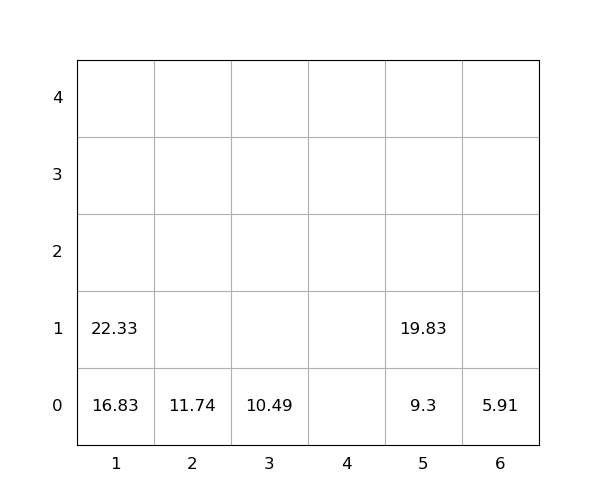

The file beside this chart, header and first rows:
idx, loc_x, loc_y, loc_z, weight, seq, emerg, reloc, size(ft)
1, 1, 0, 0, 16.83, 1, 0, 0, 20
2, 3, 0, 0, 10.49, 2, 0, 0, 20
3, 6, 0, 0, 5.91, 3, 0, 0, 20
4, 2, 0, 0, 11.74, 4, 0, 0, 20
5, 5, 0, 0, 9.3, 5, 0, 0, 20
6, 1, 0, 1, 22.33, 6, 0, 0, 20
7, 5, 0, 1, 19.83, 7, 0, 0, 20
